Run: headless pygame with SDL's dummy video driver; simulated clock (each Clock.tick advances the game by its frame time, no real sleeping); random seed 0; keys injected as events and as key.get_pressed() state; no mouse input.
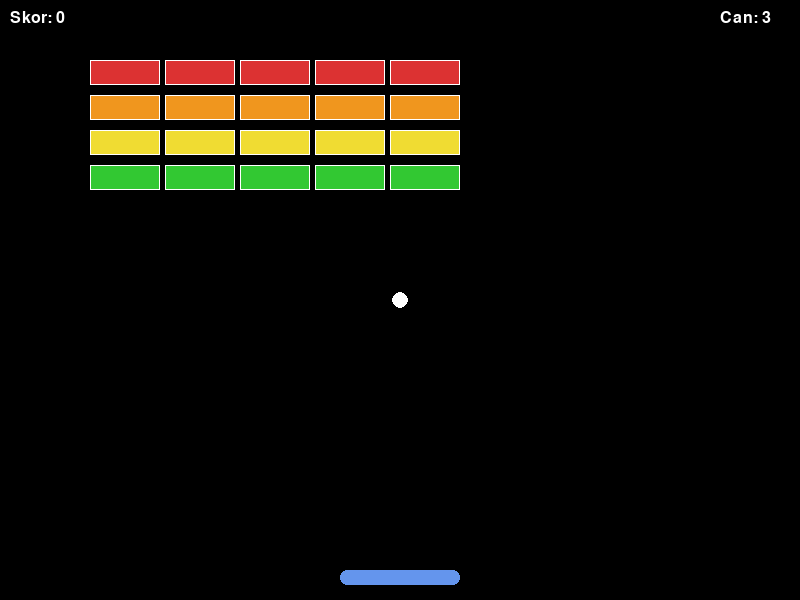
Frame 1 of 4 · flips 1–60 · no input
Frame 2 of 4 · flips 61–180 · tapped SPACE, RETURN · held RIGHT (→), D · screen unchanged from frame 1, image omitted
Frame 3 of 4 · flips 181–300 · held DOWN (↓), S · screen unchanged from frame 2, image omitted
Frame 4 of 4 · flips 301–420 · held LEFT (←), A, UP (↑), W · screen unchanged from frame 3, image omitted

The pygame program that drew these frames:

"""
Tugla Kirma (Breakout) - Adim 1: Gorsel Sahne

Raket, top ve tugla nesnelerini olusturup ekrana cizen ilk adim.
Henuz hareket veya carpisma yok, sadece gorsel sahne.

Ogrenilecek kavramlar:
- Sprite sinifi olusturma
- pygame.draw ile sekil cizme
- Izgara duzeni ile tugla yerlestirme

Bolum: 06 - Carpisma Algilama ve Fizik Temelleri
Lab: 06 - Bonus: Tugla Kirma (Adim 1/7)

Calistirma: uv run python adim1_sahne.py
Gereksinimler: pygame
"""

import pygame
import sys

# --- Sabitler ---
GENISLIK = 800
YUKSEKLIK = 600
FPS = 60

# --- Renkler ---
SIYAH = (0, 0, 0)
BEYAZ = (255, 255, 255)
KOYU_MAVI = (0, 0, 139)
ACIK_MAVI = (100, 149, 237)
KIRMIZI = (220, 50, 50)
YESIL = (50, 200, 50)
SARI = (240, 220, 50)
TURUNCU = (240, 150, 30)
MOR = (160, 50, 200)

TUGLA_RENKLERI = [KIRMIZI, TURUNCU, SARI, YESIL]

# --- Tugla sabitleri ---
TUGLA_GENISLIK = 70
TUGLA_YUKSEKLIK = 25
TUGLA_BASLANGIC_X = 90
TUGLA_BASLANGIC_Y = 60
TUGLA_SATIR_YUKSEKLIK = 35
TUGLA_SUTUN_SAYISI = 5
TUGLA_SUTUN_BOSLUK = 5


class Raket(pygame.sprite.Sprite):
    """Oyuncunun kontrol ettigi raket."""

    def __init__(self):
        super().__init__()
        self.genislik = 120
        self.yukseklik = 15
        self.image = pygame.Surface((self.genislik, self.yukseklik), pygame.SRCALPHA)
        pygame.draw.rect(
            self.image, ACIK_MAVI,
            (0, 0, self.genislik, self.yukseklik),
            border_radius=7
        )
        self.rect = self.image.get_rect()
        self.rect.centerx = GENISLIK // 2
        self.rect.y = YUKSEKLIK - 30


class Top(pygame.sprite.Sprite):
    """Oyun topu."""

    def __init__(self):
        super().__init__()
        self.yaricap = 8
        boyut = self.yaricap * 2
        self.image = pygame.Surface((boyut, boyut), pygame.SRCALPHA)
        pygame.draw.circle(self.image, BEYAZ, (self.yaricap, self.yaricap), self.yaricap)
        self.rect = self.image.get_rect()
        self.rect.center = (GENISLIK // 2, YUKSEKLIK // 2)


class Tugla(pygame.sprite.Sprite):
    """Kirilan tugla nesnesi."""

    def __init__(self, x, y, renk):
        super().__init__()
        self.image = pygame.Surface((TUGLA_GENISLIK, TUGLA_YUKSEKLIK))
        self.image.fill(renk)
        # Beyaz kenarlık
        pygame.draw.rect(
            self.image, BEYAZ,
            (0, 0, TUGLA_GENISLIK, TUGLA_YUKSEKLIK), 1
        )
        self.rect = self.image.get_rect()
        self.rect.x = x
        self.rect.y = y


def tugla_olustur():
    """5 sutun x 4 satir tugla izgara duzeni olusturur."""
    tuglalar = pygame.sprite.Group()
    for satir in range(4):
        renk = TUGLA_RENKLERI[satir]
        for sutun in range(TUGLA_SUTUN_SAYISI):
            x = TUGLA_BASLANGIC_X + sutun * (TUGLA_GENISLIK + TUGLA_SUTUN_BOSLUK)
            y = TUGLA_BASLANGIC_Y + satir * TUGLA_SATIR_YUKSEKLIK
            tugla = Tugla(x, y, renk)
            tuglalar.add(tugla)
    return tuglalar


def main():
    """Ana oyun dongusu."""
    pygame.init()
    ekran = pygame.display.set_mode((GENISLIK, YUKSEKLIK))
    pygame.display.set_caption("Tugla Kirma - Adim 1: Gorsel Sahne")
    saat = pygame.time.Clock()
    yazi_tipi = pygame.font.SysFont("Arial", 24)

    # Nesneleri olustur
    raket = Raket()
    top = Top()
    tuglalar = tugla_olustur()

    tum_spritelar = pygame.sprite.Group()
    tum_spritelar.add(raket, top)
    tum_spritelar.add(tuglalar)

    skor = 0
    can = 3

    calistir = True
    while calistir:
        for olay in pygame.event.get():
            if olay.type == pygame.QUIT:
                calistir = False
            elif olay.type == pygame.KEYDOWN:
                if olay.key == pygame.K_ESCAPE:
                    calistir = False

        # Ciz
        ekran.fill(SIYAH)
        tum_spritelar.draw(ekran)

        # Skor ve can
        skor_yazi = yazi_tipi.render(f"Skor: {skor}", True, BEYAZ)
        can_yazi = yazi_tipi.render(f"Can: {can}", True, BEYAZ)
        ekran.blit(skor_yazi, (10, 10))
        ekran.blit(can_yazi, (GENISLIK - 80, 10))

        pygame.display.flip()
        saat.tick(FPS)

    pygame.quit()
    sys.exit()


if __name__ == "__main__":
    main()


# --- BEKLENEN CIKTI ---
# [OK] 800x600 siyah pencere acilir
# [OK] Ekranin alt kisminda mavi yuvarlatilmis raket gorulur
# [OK] Ekranin ortasinda beyaz top gorulur
# [OK] Ust kisimda 5x4 = 20 renkli tugla gorulur (Kirmizi, Turuncu, Sari, Yesil sirasi)
# [OK] Sol ustte "Skor: 0", sag ustte "Can: 3" yazilari gorulur
# [OK] Henuz hareket veya etkilesim yoktur
# [OK] ESC veya pencere kapatma ile cikis yapilir
